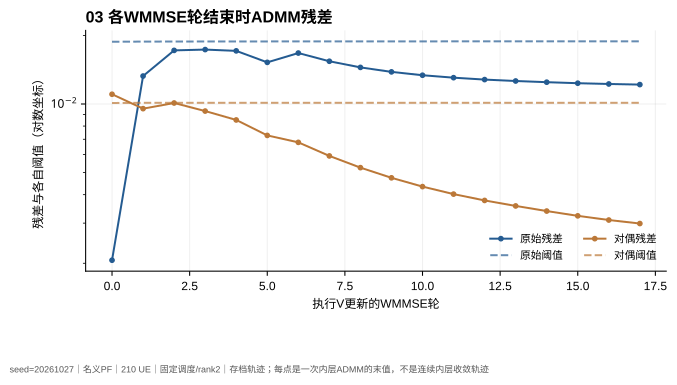

The file beside this chart, header and first rows:
update_outer, primal, eps_primal, dual, eps_dual, admm_iterations, admm_converged
0, 0.002063, 0.01875, 0.01103, 0.0101, 80, False
1, 0.01326, 0.01878, 0.00954, 0.01012, 29, True
2, 0.01719, 0.01879, 0.0101, 0.01012, 18, True
3, 0.01733, 0.0188, 0.00931, 0.01012, 13, True
4, 0.0171, 0.01881, 0.008509, 0.01012, 10, True
5, 0.01523, 0.01881, 0.007278, 0.01012, 9, True
6, 0.01673, 0.01882, 0.006786, 0.01012, 8, True
7, 0.0154, 0.01882, 0.005916, 0.01012, 8, True
8, 0.01447, 0.01882, 0.005256, 0.01012, 8, True
9, 0.01383, 0.01882, 0.004742, 0.01012, 8, True
10, 0.01337, 0.01883, 0.004339, 0.01012, 8, True
11, 0.01304, 0.01883, 0.004023, 0.01012, 8, True
12, 0.0128, 0.01883, 0.003773, 0.01012, 8, True
13, 0.01261, 0.01883, 0.003569, 0.01012, 8, True
14, 0.01246, 0.01883, 0.003389, 0.01012, 8, True
15, 0.01234, 0.01883, 0.003229, 0.01012, 8, True
16, 0.01224, 0.01883, 0.003096, 0.01012, 8, True
17, 0.01217, 0.01883, 0.002988, 0.01012, 8, True
